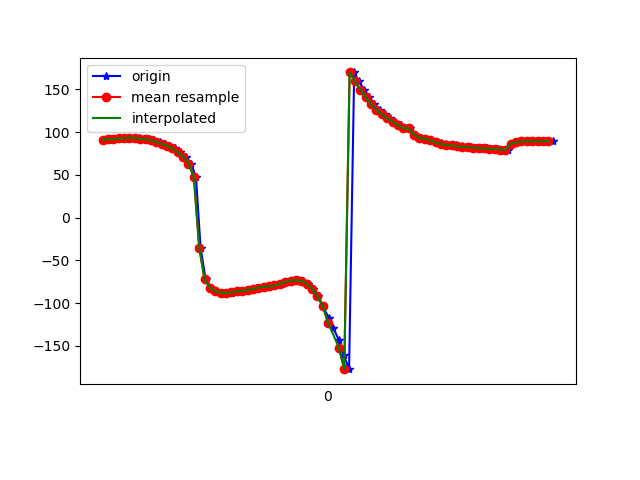

The file beside this chart, header and first rows:
1618772814256, 1468498093227498, 91.430725, 21.193401, -4.2089825
1618772814268, 1468498112458268, 91.68, 21.29, -4.823
1618772814285, 1468498131689038, 91.63, 21.36, -4.736
1618772814303, 1468498150919808, 92.78, 22.69, -5.331
1618772814319, 1468498170150578, 92.92, 22.8, -5.766
1618772814339, 1468498189381348, 92.96, 23.34, -5.321
1618772814357, 1468498208612118, 93.67, 24.21, -6.443
1618772814377, 1468498227842888, 93.31, 24.8, -6.691
1618772814395, 1468498247073658, 92.33, 26.27, -6.023
1618772814414, 1468498266304428, 91.77, 28.85, -6.872
1618772814433, 1468498285535198, 90.48, 31.59, -7.025
1618772814453, 1468498304765968, 88.64, 34.87, -6.063
1618772814472, 1468498323996738, 86.19, 39.46, -4.03
1618772814491, 1468498343227508, 84.29, 44.96, -4.519
1618772814509, 1468498362458278, 81.02, 50.86, -3.622
1618772814529, 1468498381689048, 76.6, 57.41, -0.8837
1618772814549, 1468498400919818, 71.54, 65.59, 2.86
1618772814570, 1468498420150588, 63.33, 71.67, 12.87
1618772814588, 1468498439381358, 47.41, 82.33, 26.33
1618772814605, 1468498458612128, -35.2, 84.94, 105.7
1618772814624, 1468498477842898, -72.11, 79.98, 139.5
1618772814645, 1468498497073668, -81.98, 75.37, 146.3
1618772814664, 1468498516304438, -86.11, 71.64, 147.9
1618772814681, 1468498535535208, -87.75, 68.95, 147.5
1618772814701, 1468498554765978, -88.12, 67.03, 146.3
1618772814722, 1468498573996748, -87.87, 65.57, 145.3
1618772814738, 1468498593227518, -87.09, 64.54, 144.8
1618772814756, 1468498612458288, -86.18, 63.78, 144.9
1618772814774, 1468498631689058, -85.51, 63.01, 145.9
1618772814795, 1468498650919828, -84.75, 62.22, 147.7
1618772814813, 1468498670150598, -83.42, 61.72, 149.8
1618772814833, 1468498689381368, -81.79, 61.45, 152.3
1618772814853, 1468498708612138, -80.87, 60.63, 156.2
1618772814871, 1468498727842908, -80.37, 58.99, 161.3
1618772814893, 1468498747073678, -79.28, 57.28, 166.5
1618772814909, 1468498766304448, -77.35, 56.34, 171.3
1618772814928, 1468498785535218, -75.16, 56.55, 175.9
1618772814948, 1468498804765988, -73.58, 57.44, -178.6
1618772814966, 1468498823996758, -73.01, 58.95, -172.1
1618772814985, 1468498843227528, -73.99, 61.62, -164.4
1618772815005, 1468498862458298, -77.22, 64.82, -155.1
1618772815024, 1468498881689068, -83.07, 67.83, -144.3
1618772815044, 1468498900919838, -91.64, 70.82, -132
1618772815060, 1468498920150608, -103.5, 73.5, -117.8
1618772815082, 1468498939381378, -116.8, 74.85, -102.8
1618772815099, 1468498958612148, -128.8, 74.83, -89.71
1618772815120, 1468498977842918, -143.2, 74.34, -75.31
1618772815138, 1468498997073688, -160.8, 73.05, -58.6
1618772815158, 1468499016304458, -177.2, 70.74, -43.8
1618772815177, 1468499035535228, 169.9, 68.1, -32.95
1618772815194, 1468499054765998, 159.4, 65.43, -24.78
1618772815215, 1468499073996768, 149.7, 62.14, -17.86
1618772815233, 1468499093227538, 140.8, 57.66, -11.85
1618772815252, 1468499112458308, 132.9, 51.51, -6.809
1618772815273, 1468499131689078, 126.2, 44.37, -3.01
1618772815291, 1468499150919848, 120.8, 37.58, -0.412
1618772815309, 1468499170150618, 116.3, 31.64, 1.418
1618772815328, 1468499189381388, 112.1, 25.65, 3.036
1618772815351, 1468499208612158, 108.3, 19.75, 4.61
1618772815365, 1468499227842928, 104.7, 15.45, 5.771
1618772815385, 1468499247073698, 104.5, 20.31, 4.971
... 28 more rows
